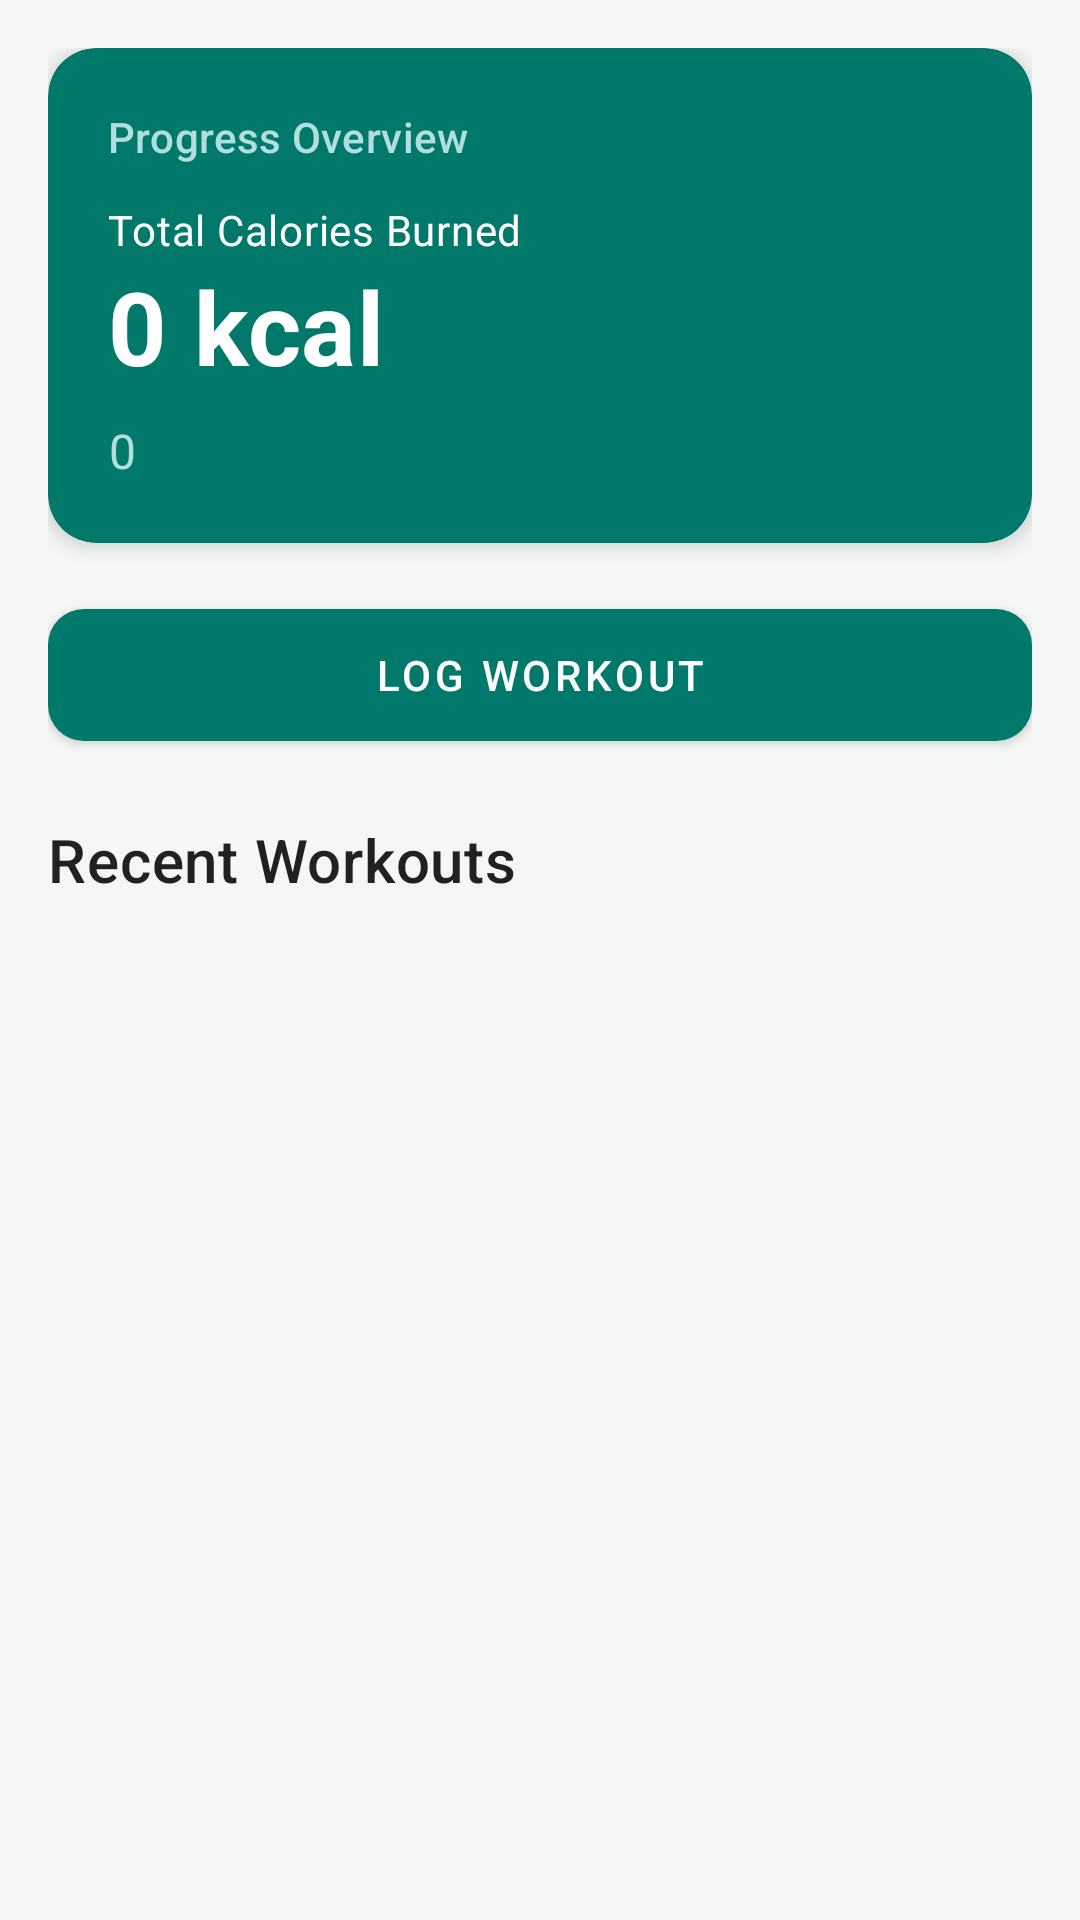

Write the Android layout XML for this screen, with the resource values it uses.
<!-- AndroidManifest.xml: application theme Theme.FitnessTracker -->
<!-- res/layout/activity_main.xml -->
<?xml version="1.0" encoding="utf-8"?>
<LinearLayout xmlns:android="http://schemas.android.com/apk/res/android"
    xmlns:app="http://schemas.android.com/apk/res-auto"
    android:layout_width="match_parent"
    android:layout_height="match_parent"
    android:orientation="vertical"
    android:padding="16dp">

    
    <com.google.android.material.card.MaterialCardView
        android:layout_width="match_parent"
        android:layout_height="wrap_content"
        app:cardBackgroundColor="@color/primary"
        app:cardCornerRadius="16dp"
        app:cardElevation="4dp">

        <LinearLayout
            android:layout_width="match_parent"
            android:layout_height="wrap_content"
            android:orientation="vertical"
            android:padding="20dp">

            <TextView
                android:layout_width="wrap_content"
                android:layout_height="wrap_content"
                android:text="@string/progress_overview"
                android:textAppearance="?attr/textAppearanceSubtitle2"
                android:textColor="@color/primary_light" />

            <TextView
                android:layout_width="wrap_content"
                android:layout_height="wrap_content"
                android:layout_marginTop="12dp"
                android:text="@string/total_calories_label"
                android:textAppearance="?attr/textAppearanceBody2"
                android:textColor="@color/white" />

            <TextView
                android:id="@+id/tvTotalCalories"
                android:layout_width="wrap_content"
                android:layout_height="wrap_content"
                android:text="0 kcal"
                android:textAppearance="?attr/textAppearanceHeadline4"
                android:textColor="@color/white"
                android:textStyle="bold" />

            <TextView
                android:id="@+id/tvTotalWorkouts"
                android:layout_width="wrap_content"
                android:layout_height="wrap_content"
                android:layout_marginTop="8dp"
                android:text="0"
                android:textAppearance="?attr/textAppearanceBody1"
                android:textColor="@color/primary_light" />
        </LinearLayout>
    </com.google.android.material.card.MaterialCardView>

    <com.google.android.material.button.MaterialButton
        android:id="@+id/btnLogWorkout"
        android:layout_width="match_parent"
        android:layout_height="56dp"
        android:layout_marginTop="16dp"
        android:text="@string/btn_log_workout"
        app:cornerRadius="12dp" />

    <TextView
        android:layout_width="wrap_content"
        android:layout_height="wrap_content"
        android:layout_marginTop="20dp"
        android:layout_marginBottom="8dp"
        android:text="@string/recent_workouts"
        android:textAppearance="?attr/textAppearanceHeadline6"
        android:textColor="@color/text_primary" />

    <FrameLayout
        android:layout_width="match_parent"
        android:layout_height="0dp"
        android:layout_weight="1">

        <androidx.recyclerview.widget.RecyclerView
            android:id="@+id/recyclerWorkouts"
            android:layout_width="match_parent"
            android:layout_height="match_parent"
            android:clipToPadding="false"
            android:paddingBottom="8dp" />

        <TextView
            android:id="@+id/tvEmpty"
            android:layout_width="match_parent"
            android:layout_height="wrap_content"
            android:layout_gravity="center"
            android:gravity="center"
            android:padding="24dp"
            android:text="@string/empty_list"
            android:textColor="@color/text_secondary"
            android:visibility="gone" />
    </FrameLayout>
</LinearLayout>
<!-- resources referenced by this layout -->
<resources>
  <color name="primary">#00796B</color>
  <color name="primary_light">#B2DFDB</color>
  <color name="text_primary">#212121</color>
  <color name="text_secondary">#616161</color>
  <color name="white">#FFFFFF</color>
  <string name="btn_log_workout">Log Workout</string>
  <string name="empty_list">No workouts yet. Tap "Log Workout" to add your first one!</string>
  <string name="progress_overview">Progress Overview</string>
  <string name="recent_workouts">Recent Workouts</string>
  <string name="total_calories_label">Total Calories Burned</string>
  <style name="Theme.FitnessTracker" parent="Theme.MaterialComponents.Light.DarkActionBar">
          <item name="colorPrimary">@color/primary</item>
          <item name="colorPrimaryDark">@color/primary_dark</item>
          <item name="colorSecondary">@color/accent</item>
          <item name="colorOnPrimary">@color/white</item>
          <item name="colorOnSecondary">@color/white</item>
          <item name="android:windowBackground">@color/background</item>
          <item name="android:statusBarColor">@color/primary_dark</item>
      </style>
  <color name="primary_dark">#004D40</color>
  <color name="accent">#FF6F00</color>
  <color name="background">#F5F7F7</color>
</resources>
